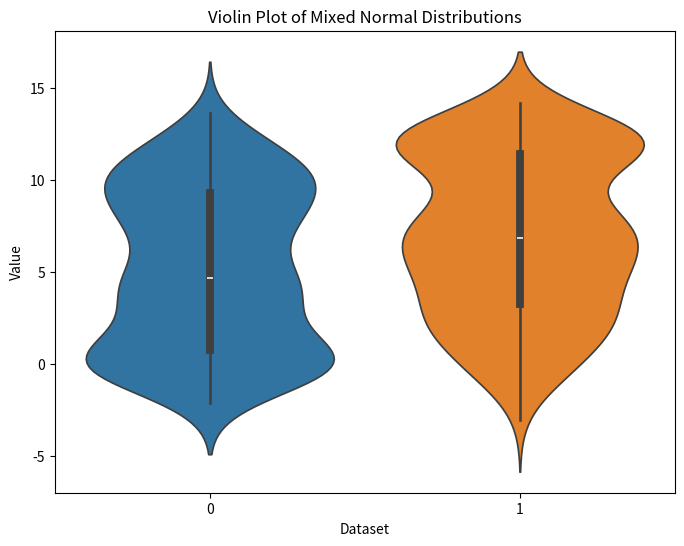

Here is the Python script that generated this plot:
import numpy as np
import seaborn as sns
import matplotlib.pyplot as plt
from scipy.stats import norm

def generate_mixed_normal_data(size, means, std_devs):
    """
    Generate a dataset composed of multiple normal distributions.
    
    Parameters
    ----------
    size : int
        Total number of samples in the dataset.
    means : list of float
        Means of the normal distributions.
    std_devs : list of float
        Standard deviations of the normal distributions.
    
    Returns
    -------
    np.ndarray
        Array of samples drawn from the mixed normal distributions.
    """
    data = []
    num_distributions = len(means)
    size_per_distribution = size // num_distributions
    
    for mean, std in zip(means, std_devs):
        data.append(norm.rvs(loc=mean, scale=std, size=size_per_distribution))
    
    # Flatten the list of arrays into a single array
    return np.concatenate(data)

# Generate two datasets, each a mixture of three normal distributions
data1 = generate_mixed_normal_data(300, [0, 5, 10], [1, 2, 1.5])
data2 = generate_mixed_normal_data(300, [2, 7, 12], [2, 1.5, 1])

# Prepare data for plotting
data = [data1, data2]

# Create a violin plot
plt.figure(figsize=(8, 6))
sns.violinplot(data=data)
plt.title('Violin Plot of Mixed Normal Distributions')
plt.xlabel('Dataset')
plt.ylabel('Value')
plt.show()
